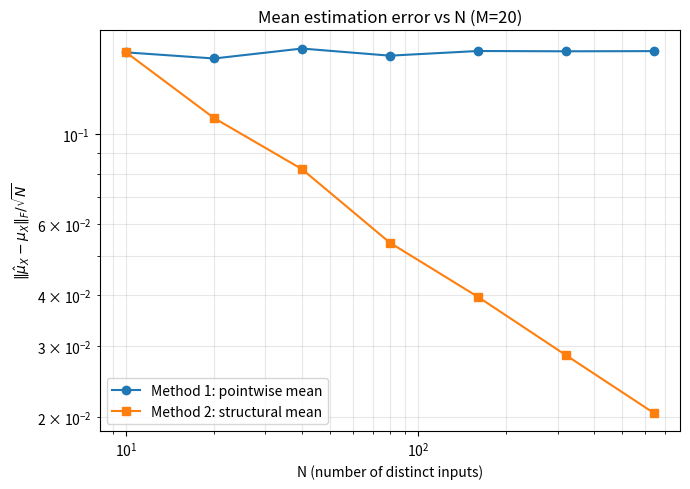
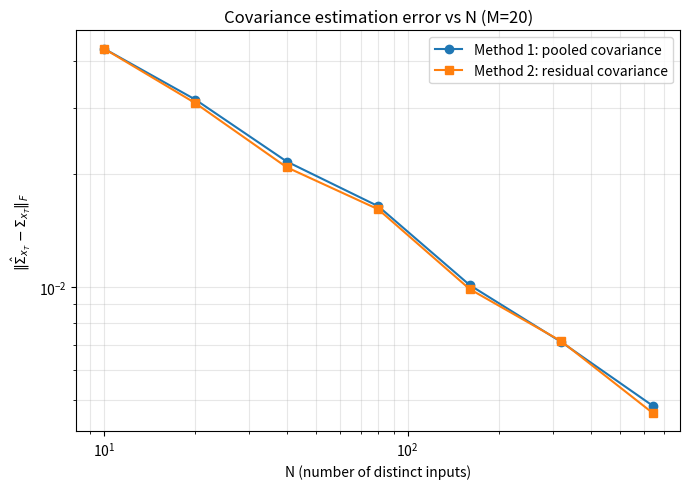
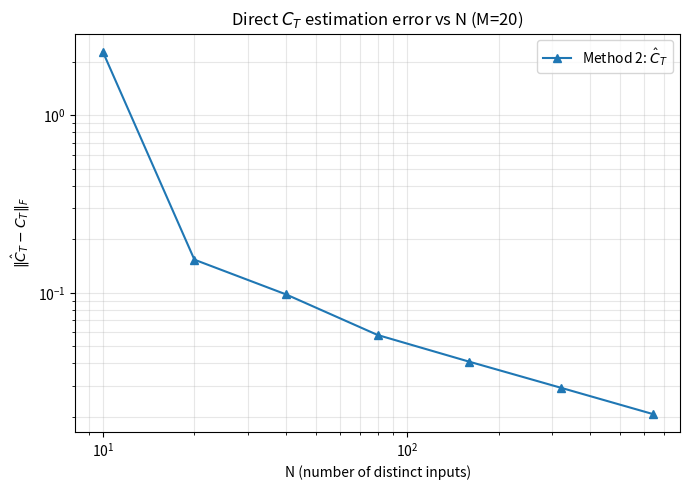
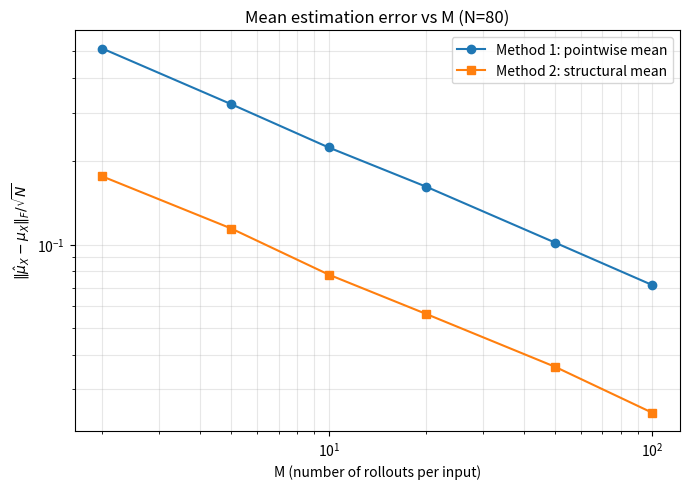
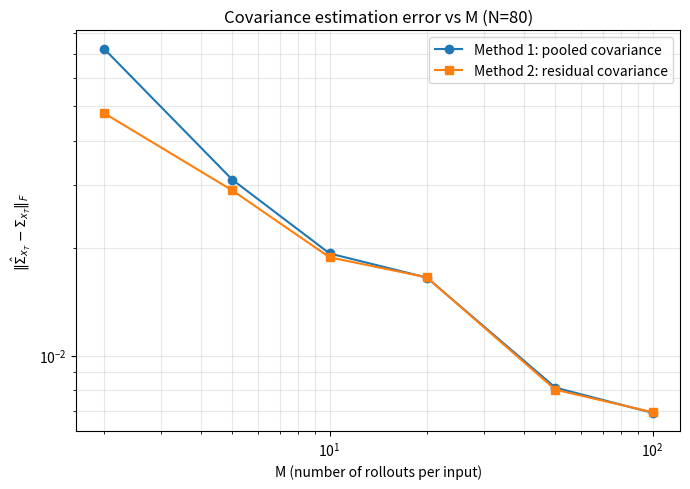
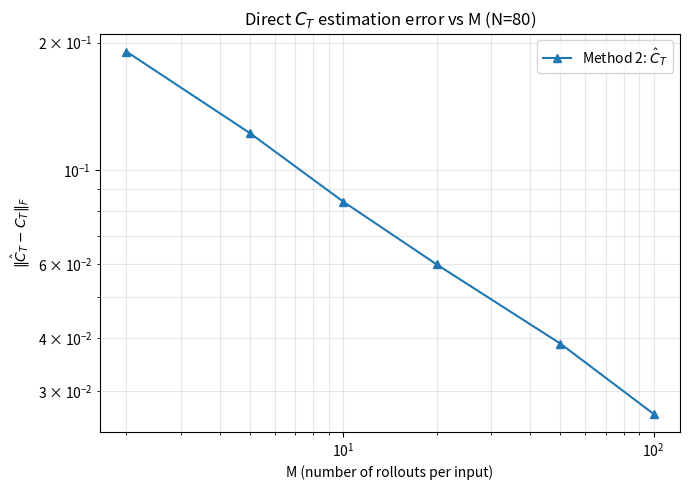
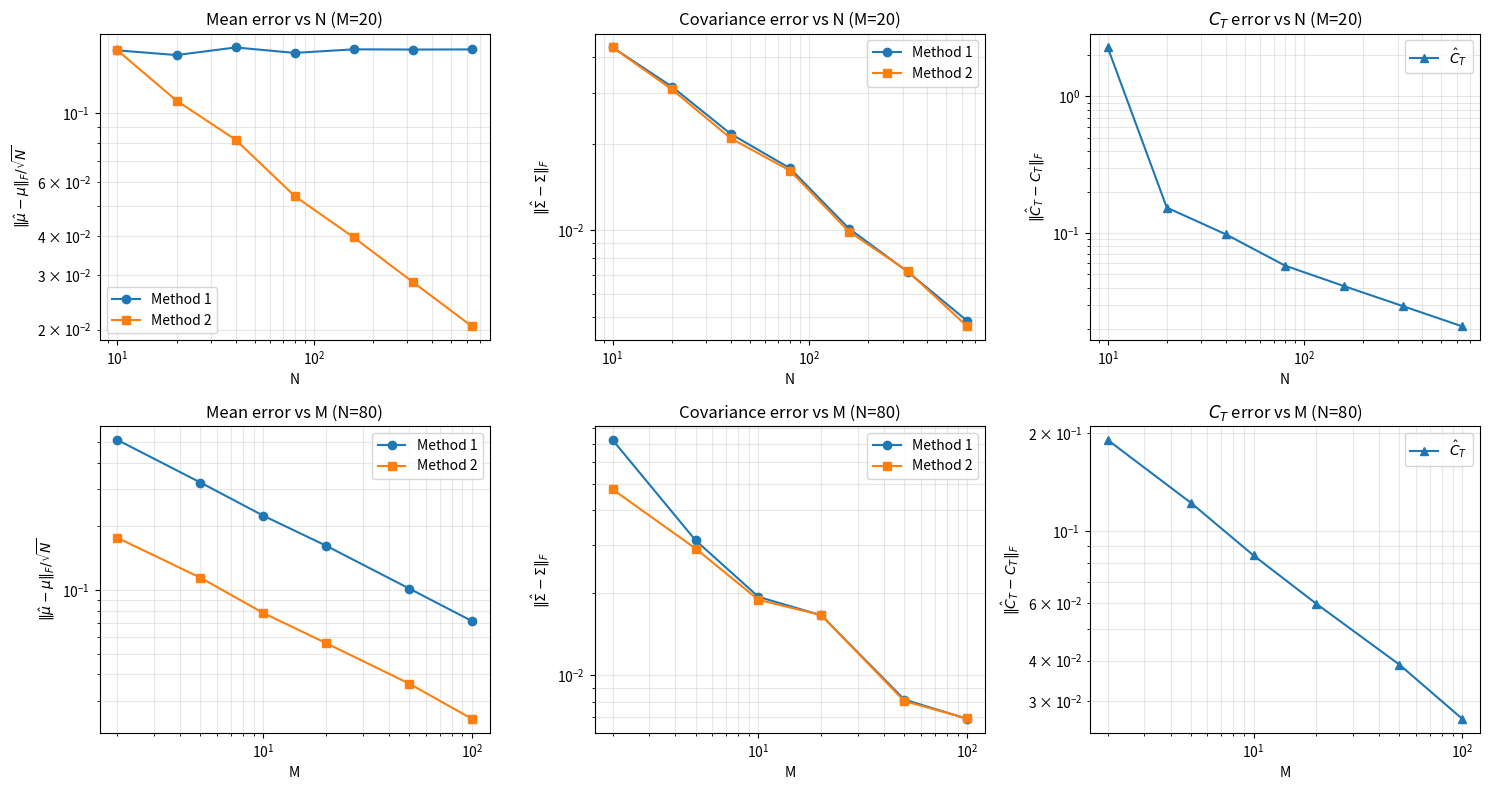

The script that saved these images, in order:
import numpy as np
import matplotlib.pyplot as plt

# ============================================================
# Stable 2D system: compare Method 1 vs Method 2
#
# Method 1:
#   For each input u(i), estimate mu(i) by sample mean over M rollouts.
#   Estimate Sigma by pooling within-input centered samples.
#
# Method 2:
#   First estimate C_T from averaged data X_bar using least squares:
#       C_hat = X_bar U^T (U U^T)^(-1)
#   Then estimate mu = C_hat U.
#   Estimate Sigma from pooled residuals around C_hat U.
#
# Plots produced:
#   1) Mean error vs N
#   2) Covariance error vs N
#   3) C_T error vs N
#   4) Mean error vs M
#   5) Covariance error vs M
#   6) C_T error vs M
# ============================================================

np.random.seed(0)

# ----------------------------
# Parameters
# ----------------------------
n = 2
m = 2
T = 5
mT = m * T

sigma_w = 0.1
num_trials = 50

# Vary N with M fixed
N_list = [10, 20, 40, 80, 160, 320, 640]
M_fixed = 20

# Vary M with N fixed
M_list = [2, 5, 10, 20, 50, 100]
N_fixed = 80


# ----------------------------
# System generation
# ----------------------------
def get_stable_system(n, m, T):
    # Stable 2D system
    A = np.array([[0.85, 0.10],
                  [0.00, 0.75]])
    B = np.array([[1.0, 0.2],
                  [0.1, 1.0]])

    # T-step controllability matrix:
    # C_T = [A^{T-1}B, A^{T-2}B, ..., B]
    CT_blocks = [np.linalg.matrix_power(A, T - 1 - i) @ B for i in range(T)]
    C_T = np.hstack(CT_blocks)

    # Noise propagation matrix:
    # N_T = [A^{T-1}, A^{T-2}, ..., I]
    NT_blocks = [np.linalg.matrix_power(A, T - 1 - i) for i in range(T)]
    N_T = np.hstack(NT_blocks)

    return A, B, C_T, N_T


A, B, C_T, N_T = get_stable_system(n, m, T)

# True terminal covariance:
# x_T = C_T u + N_T w_stack
# with w_stack ~ N(0, sigma_w I_{nT})
Sigma_w_big = sigma_w * np.eye(n * T)
Sigma_true = N_T @ Sigma_w_big @ N_T.T


# ----------------------------
# Utility functions
# ----------------------------
def sample_full_row_rank_U(mT, N):
    while True:
        U = np.random.randn(mT, N)
        if np.linalg.matrix_rank(U) == mT:
            return U


def generate_rollout_samples(C_T, N_T, U, M, sigma_w):
    """
    Returns:
        X_all: shape (N, M, n)
               X_all[i, j, :] = j-th terminal sample for input u(i)
        mu_true: shape (n, N)
    """
    N = U.shape[1]
    n = C_T.shape[0]
    mu_true = C_T @ U

    X_all = np.zeros((N, M, n))
    for i in range(N):
        noise = N_T @ np.random.normal(0, np.sqrt(sigma_w), size=(n * T, M))
        samples = mu_true[:, [i]] + noise   # shape (n, M)
        X_all[i] = samples.T

    return X_all, mu_true


def method1_estimate(X_all):
    """
    Method 1:
      - estimate mu(i) independently by sample mean
      - estimate Sigma by pooled within-input covariance
    """
    N, M, n = X_all.shape

    # Mean estimate
    mu_hat = X_all.mean(axis=1).T   # shape (n, N)

    # Pooled covariance estimate
    Sigma_hat = np.zeros((n, n))
    for i in range(N):
        diff = X_all[i].T - mu_hat[:, [i]]   # shape (n, M)
        Sigma_hat += (diff @ diff.T) / ((M - 1) * N)

    return mu_hat, Sigma_hat


def method2_estimate(U, X_all):
    """
    Method 2:
      - average repeated samples first
      - estimate C_T by least squares
      - mu_hat = C_hat U
      - estimate Sigma from pooled residuals
    """
    N, M, n = X_all.shape
    mT = U.shape[0]

    # Averaged terminal data
    X_bar = X_all.mean(axis=1).T  # shape (n, N)

    # Least-squares estimate of C_T
    C_hat = X_bar @ U.T @ np.linalg.inv(U @ U.T)

    # Mean estimate
    mu_hat = C_hat @ U

    # Residual covariance
    residual_list = []
    for i in range(N):
        pred = mu_hat[:, [i]]
        diff = X_all[i].T - pred    # shape (n, M)
        residual_list.append(diff)

    R = np.hstack(residual_list)    # shape (n, N*M)

    # Unbiased-ish denominator for regression residual covariance
    dof = N * M - mT
    if dof <= 0:
        dof = N * M
    Sigma_hat = (R @ R.T) / dof

    return C_hat, mu_hat, Sigma_hat


def frob_error(A, B):
    return np.linalg.norm(A - B, ord='fro')


# ----------------------------
# Experiment 1: vary N, keep M fixed
# ----------------------------
err_mu_m1_vsN = []
err_mu_m2_vsN = []
err_sig_m1_vsN = []
err_sig_m2_vsN = []
err_C_vsN = []

for N in N_list:
    mu1_trials = []
    mu2_trials = []
    sig1_trials = []
    sig2_trials = []
    C_trials = []

    for _ in range(num_trials):
        U = sample_full_row_rank_U(mT, N)
        X_all, mu_true = generate_rollout_samples(C_T, N_T, U, M_fixed, sigma_w)

        mu1_hat, sig1_hat = method1_estimate(X_all)
        C2_hat, mu2_hat, sig2_hat = method2_estimate(U, X_all)

        mu1_trials.append(frob_error(mu1_hat, mu_true) / np.sqrt(N))
        mu2_trials.append(frob_error(mu2_hat, mu_true) / np.sqrt(N))
        sig1_trials.append(frob_error(sig1_hat, Sigma_true))
        sig2_trials.append(frob_error(sig2_hat, Sigma_true))
        C_trials.append(frob_error(C2_hat, C_T))

    err_mu_m1_vsN.append(np.mean(mu1_trials))
    err_mu_m2_vsN.append(np.mean(mu2_trials))
    err_sig_m1_vsN.append(np.mean(sig1_trials))
    err_sig_m2_vsN.append(np.mean(sig2_trials))
    err_C_vsN.append(np.mean(C_trials))


# ----------------------------
# Experiment 2: vary M, keep N fixed
# ----------------------------
err_mu_m1_vsM = []
err_mu_m2_vsM = []
err_sig_m1_vsM = []
err_sig_m2_vsM = []
err_C_vsM = []

for M in M_list:
    mu1_trials = []
    mu2_trials = []
    sig1_trials = []
    sig2_trials = []
    C_trials = []

    for _ in range(num_trials):
        U = sample_full_row_rank_U(mT, N_fixed)
        X_all, mu_true = generate_rollout_samples(C_T, N_T, U, M, sigma_w)

        mu1_hat, sig1_hat = method1_estimate(X_all)
        C2_hat, mu2_hat, sig2_hat = method2_estimate(U, X_all)

        mu1_trials.append(frob_error(mu1_hat, mu_true) / np.sqrt(N_fixed))
        mu2_trials.append(frob_error(mu2_hat, mu_true) / np.sqrt(N_fixed))
        sig1_trials.append(frob_error(sig1_hat, Sigma_true))
        sig2_trials.append(frob_error(sig2_hat, Sigma_true))
        C_trials.append(frob_error(C2_hat, C_T))

    err_mu_m1_vsM.append(np.mean(mu1_trials))
    err_mu_m2_vsM.append(np.mean(mu2_trials))
    err_sig_m1_vsM.append(np.mean(sig1_trials))
    err_sig_m2_vsM.append(np.mean(sig2_trials))
    err_C_vsM.append(np.mean(C_trials))


# ============================================================
# Plotting
# ============================================================

# 1) Mean error vs N
plt.figure(figsize=(7, 5))
plt.loglog(N_list, err_mu_m1_vsN, 'o-', label='Method 1: pointwise mean')
plt.loglog(N_list, err_mu_m2_vsN, 's-', label='Method 2: structural mean')
plt.xlabel('N (number of distinct inputs)')
plt.ylabel(r'$\|\hat{\mu}_X - \mu_X\|_F / \sqrt{N}$')
plt.title(f'Mean estimation error vs N (M={M_fixed})')
plt.grid(True, which="both", alpha=0.3)
plt.legend()
plt.tight_layout()
plt.savefig('mean_error_vs_N.png', dpi=300)
plt.show()

# 2) Covariance error vs N
plt.figure(figsize=(7, 5))
plt.loglog(N_list, err_sig_m1_vsN, 'o-', label='Method 1: pooled covariance')
plt.loglog(N_list, err_sig_m2_vsN, 's-', label='Method 2: residual covariance')
plt.xlabel('N (number of distinct inputs)')
plt.ylabel(r'$\|\hat{\Sigma}_{x_T} - \Sigma_{x_T}\|_F$')
plt.title(f'Covariance estimation error vs N (M={M_fixed})')
plt.grid(True, which="both", alpha=0.3)
plt.legend()
plt.tight_layout()
plt.savefig('covariance_error_vs_N.png', dpi=300)
plt.show()

# 3) C_T error vs N
plt.figure(figsize=(7, 5))
plt.loglog(N_list, err_C_vsN, '^-', label=r'Method 2: $\hat{C}_T$')
plt.xlabel('N (number of distinct inputs)')
plt.ylabel(r'$\|\hat{C}_T - C_T\|_F$')
plt.title(f'Direct $C_T$ estimation error vs N (M={M_fixed})')
plt.grid(True, which="both", alpha=0.3)
plt.legend()
plt.tight_layout()
plt.savefig('CT_error_vs_N.png', dpi=300)
plt.show()

# 4) Mean error vs M
plt.figure(figsize=(7, 5))
plt.loglog(M_list, err_mu_m1_vsM, 'o-', label='Method 1: pointwise mean')
plt.loglog(M_list, err_mu_m2_vsM, 's-', label='Method 2: structural mean')
plt.xlabel('M (number of rollouts per input)')
plt.ylabel(r'$\|\hat{\mu}_X - \mu_X\|_F / \sqrt{N}$')
plt.title(f'Mean estimation error vs M (N={N_fixed})')
plt.grid(True, which="both", alpha=0.3)
plt.legend()
plt.tight_layout()
plt.savefig('mean_error_vs_M.png', dpi=300)
plt.show()

# 5) Covariance error vs M
plt.figure(figsize=(7, 5))
plt.loglog(M_list, err_sig_m1_vsM, 'o-', label='Method 1: pooled covariance')
plt.loglog(M_list, err_sig_m2_vsM, 's-', label='Method 2: residual covariance')
plt.xlabel('M (number of rollouts per input)')
plt.ylabel(r'$\|\hat{\Sigma}_{x_T} - \Sigma_{x_T}\|_F$')
plt.title(f'Covariance estimation error vs M (N={N_fixed})')
plt.grid(True, which="both", alpha=0.3)
plt.legend()
plt.tight_layout()
plt.savefig('covariance_error_vs_M.png', dpi=300)
plt.show()

# 6) C_T error vs M
plt.figure(figsize=(7, 5))
plt.loglog(M_list, err_C_vsM, '^-', label=r'Method 2: $\hat{C}_T$')
plt.xlabel('M (number of rollouts per input)')
plt.ylabel(r'$\|\hat{C}_T - C_T\|_F$')
plt.title(f'Direct $C_T$ estimation error vs M (N={N_fixed})')
plt.grid(True, which="both", alpha=0.3)
plt.legend()
plt.tight_layout()
plt.savefig('CT_error_vs_M.png', dpi=300)
plt.show()

# 7) Optional: combined 2x3 panel for paper
fig, axes = plt.subplots(2, 3, figsize=(15, 8))

# Row 1: vs N
axes[0, 0].loglog(N_list, err_mu_m1_vsN, 'o-', label='Method 1')
axes[0, 0].loglog(N_list, err_mu_m2_vsN, 's-', label='Method 2')
axes[0, 0].set_title(f'Mean error vs N (M={M_fixed})')
axes[0, 0].set_xlabel('N')
axes[0, 0].set_ylabel(r'$\|\hat{\mu}-\mu\|_F/\sqrt{N}$')
axes[0, 0].grid(True, which='both', alpha=0.3)
axes[0, 0].legend()

axes[0, 1].loglog(N_list, err_sig_m1_vsN, 'o-', label='Method 1')
axes[0, 1].loglog(N_list, err_sig_m2_vsN, 's-', label='Method 2')
axes[0, 1].set_title(f'Covariance error vs N (M={M_fixed})')
axes[0, 1].set_xlabel('N')
axes[0, 1].set_ylabel(r'$\|\hat{\Sigma}-\Sigma\|_F$')
axes[0, 1].grid(True, which='both', alpha=0.3)
axes[0, 1].legend()

axes[0, 2].loglog(N_list, err_C_vsN, '^-', label=r'$\hat{C}_T$')
axes[0, 2].set_title(f'$C_T$ error vs N (M={M_fixed})')
axes[0, 2].set_xlabel('N')
axes[0, 2].set_ylabel(r'$\|\hat{C}_T-C_T\|_F$')
axes[0, 2].grid(True, which='both', alpha=0.3)
axes[0, 2].legend()

# Row 2: vs M
axes[1, 0].loglog(M_list, err_mu_m1_vsM, 'o-', label='Method 1')
axes[1, 0].loglog(M_list, err_mu_m2_vsM, 's-', label='Method 2')
axes[1, 0].set_title(f'Mean error vs M (N={N_fixed})')
axes[1, 0].set_xlabel('M')
axes[1, 0].set_ylabel(r'$\|\hat{\mu}-\mu\|_F/\sqrt{N}$')
axes[1, 0].grid(True, which='both', alpha=0.3)
axes[1, 0].legend()

axes[1, 1].loglog(M_list, err_sig_m1_vsM, 'o-', label='Method 1')
axes[1, 1].loglog(M_list, err_sig_m2_vsM, 's-', label='Method 2')
axes[1, 1].set_title(f'Covariance error vs M (N={N_fixed})')
axes[1, 1].set_xlabel('M')
axes[1, 1].set_ylabel(r'$\|\hat{\Sigma}-\Sigma\|_F$')
axes[1, 1].grid(True, which='both', alpha=0.3)
axes[1, 1].legend()

axes[1, 2].loglog(M_list, err_C_vsM, '^-', label=r'$\hat{C}_T$')
axes[1, 2].set_title(f'$C_T$ error vs M (N={N_fixed})')
axes[1, 2].set_xlabel('M')
axes[1, 2].set_ylabel(r'$\|\hat{C}_T-C_T\|_F$')
axes[1, 2].grid(True, which='both', alpha=0.3)
axes[1, 2].legend()

plt.tight_layout()
plt.savefig('all_comparison_plots.png', dpi=300)
plt.show()

print("Saved figures:")
print("  mean_error_vs_N.png")
print("  covariance_error_vs_N.png")
print("  CT_error_vs_N.png")
print("  mean_error_vs_M.png")
print("  covariance_error_vs_M.png")
print("  CT_error_vs_M.png")
print("  all_comparison_plots.png")
